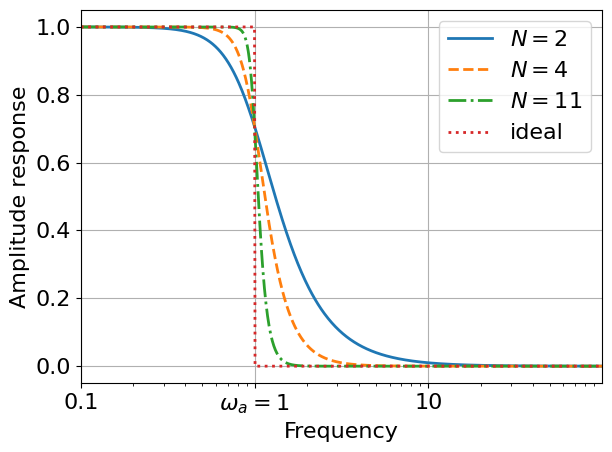

Write the Python code that produced this figure. (Note: this script raises an exception after producing the figure.)
from fractions import Fraction
import numpy as np
from numpy.polynomial.polynomial import Polynomial
import scipy.signal as sig
import matplotlib
import matplotlib.pyplot as plt
from pathlib import Path


def butterworth_denominator_coefficients(order):
    assert order >= 1
    denominator = Polynomial([1])
    if order % 2 == 0:
        for m in range(1, order, 2):
            denominator *= Polynomial([1, 2 * np.cos(m * np.pi / (2 * order)), 1])
    else:
        denominator *= Polynomial([1, 1])
        for k in range(1, (order-1)//2 + 1):
            denominator *= Polynomial([1, 2 * np.cos(2 * k * np.pi / (2 * order)), 1])
    return list(denominator)

def ideal_lowpass_amplitude_response(frequencies, cutoff_frequency):
    h = np.ones_like(frequencies)
    h[frequencies > cutoff_frequency] = 0.0
    return h

if __name__ == '__main__':
    output_dir = Path('assets', 'img', 'posts', 'fx', '2021-12-03-analog-prototype')
    matplotlib.rcParams.update({'font.size': 16})
    matplotlib.rcParams.update({'lines.linewidth': 2})
    matplotlib.rcParams.update({'figure.autolayout': True})
    matplotlib.rcParams['font.family'] = 'sans-serif'
    matplotlib.rcParams['font.sans-serif'] = ['Verdana']
    plot_dict = {"bbox_inches": 'tight', "dpi": 300, "transparent": True}

    # Butterworth filters comparison
    plt.figure()
    title = 'ButterworthComparison'

    orders = [2, 4, 11]
    line_styles = ['-', '--', '-.']

    legend = []

    b = [1]
    for order, line_style in zip(orders, line_styles):
        a = butterworth_denominator_coefficients(order)
        w, h = sig.freqs(b, a, worN=np.logspace(-1, 2, 1000))
        # plt.semilogx(w, 20 * np.log10(abs(h)))
        plt.semilogx(w, abs(h), line_style)
        legend.append(f'$N={order}$')
    plt.semilogx(w, ideal_lowpass_amplitude_response(w, 1), ':')
    legend.append('ideal')
    plt.xlabel('Frequency')
    plt.ylabel('Amplitude response')
    plt.grid()
    plt.xlim([0.1, 100])
    plt.xticks([0.1, 1, 10], ['0.1', r'$\omega_a = 1$', '10'])
    plt.legend(legend)
    plt.savefig(output_dir / f'{title}.png', **plot_dict)

    # Butterworth filters comparison in decibels
    plt.figure()
    title = 'ButterworthComparisonDecibels'

    legend = []

    for order, line_style in zip(orders, line_styles):
        a = butterworth_denominator_coefficients(order)
        w, h = sig.freqs(b, a, worN=np.logspace(-1, 2, 1000))
        plt.semilogx(w, 20 * np.log10(abs(h)), line_style)
        legend.append(f'$N={order}$')
    plt.semilogx(w, 20 * np.log10(np.maximum(ideal_lowpass_amplitude_response(w, 1), 1e-6)), ':')
    legend.append('ideal')
    plt.xlabel('Frequency')
    plt.ylabel('Amplitude response [dB]')
    plt.grid()
    plt.xlim([0.1, 100])
    plt.ylim([-60,1])
    plt.xticks([0.1, 1, 10], ['0.1', r'$\omega_a = 1$', '10'])
    plt.legend(legend)
    plt.savefig(output_dir / f'{title}.png', **plot_dict)

    # Ideal low-pass
    plt.figure()
    title = 'IdealLowPass'
    plt.semilogx(w, ideal_lowpass_amplitude_response(w, 1), 'C3')
    plt.xlabel('Frequency')
    plt.ylabel('Amplitude response')
    plt.grid()
    plt.xlim([0.1, 100])
    plt.xticks([0.1, 1, 10], ['0.1', r'$\omega_a = 1$', '10'])
    plt.savefig(output_dir / f'{title}.png', **plot_dict)
